Dataset: Pretraite (GitHub, Angejules123/MULTIMODAL). Classes: mild demented, moderate demented, non demented, very mild demented.

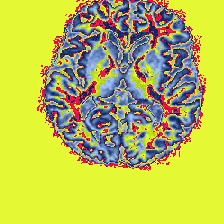
Label: very mild demented

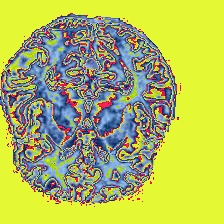
Label: non demented

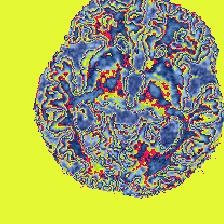
Label: mild demented

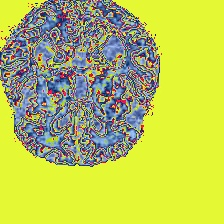
Label: mild demented

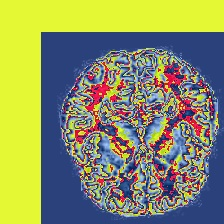
Label: very mild demented

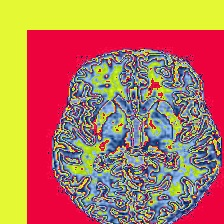
Label: non demented
